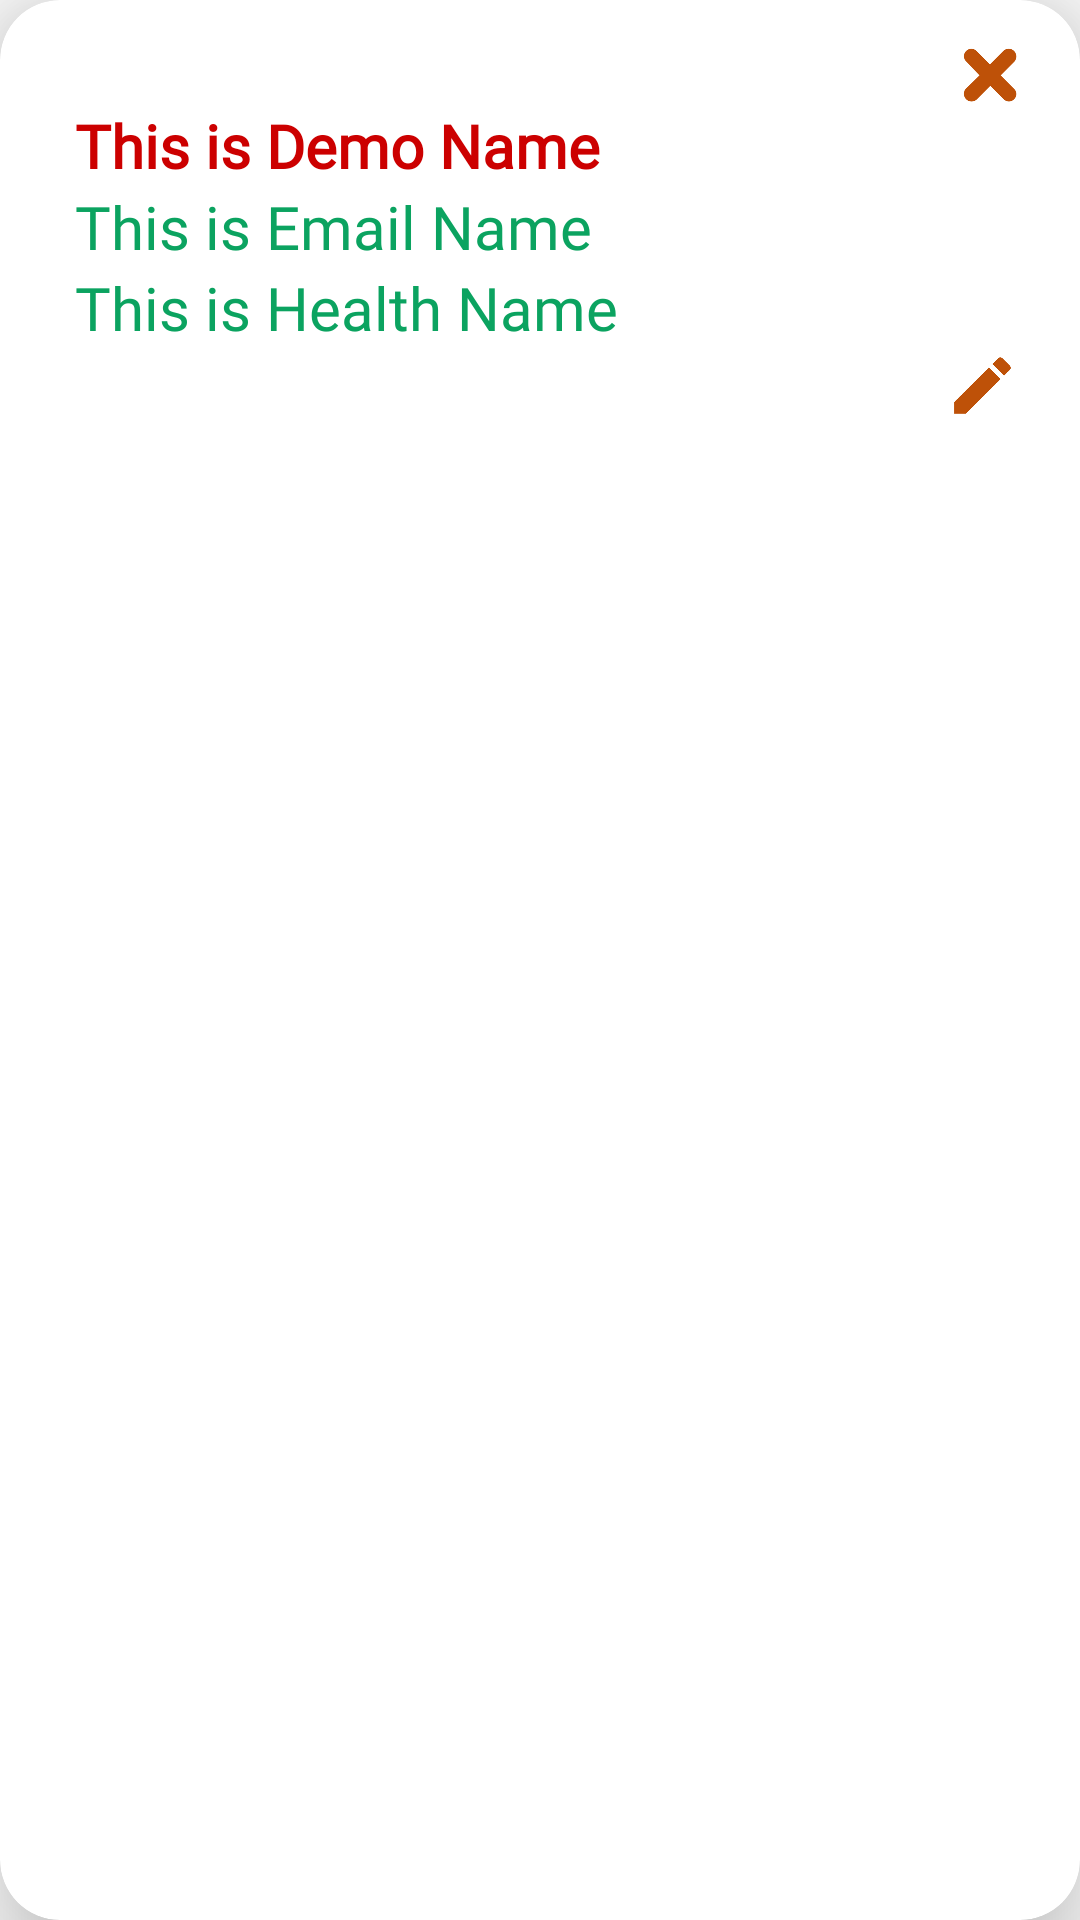

Produce the Android XML layout that renders to this screen, including the resource entries it uses.
<!-- AndroidManifest.xml: application theme Theme.Authentication -->
<!-- res/layout/singlerow.xml -->
<?xml version="1.0" encoding="utf-8"?>
<androidx.cardview.widget.CardView xmlns:android="http://schemas.android.com/apk/res/android"
        android:layout_width="match_parent"
        android:layout_height="wrap_content"
        xmlns:app="http://schemas.android.com/apk/res-auto"
        android:layout_marginBottom="10dp"
        android:layout_marginRight="10dp"
        android:layout_marginLeft="10dp"
        app:cardCornerRadius="20dp"
        app:cardElevation="20dp"
        android:background="@drawable/gradient_background">

    <LinearLayout
        android:layout_width="match_parent"
        android:layout_height="wrap_content"
        android:orientation="vertical"
        android:padding="15dp">

        <LinearLayout
            android:layout_width="wrap_content"
            android:layout_height="wrap_content"
            android:orientation="horizontal"
            android:layout_gravity="right">

            <ImageView
                android:id="@+id/deleteicon"
                android:layout_width="30dp"
                android:layout_height="20dp"
                android:background="#FFFFFF"
                android:src="@drawable/delete" />
        </LinearLayout>

        <LinearLayout
            android:layout_width="match_parent"
            android:layout_height="wrap_content"
            android:orientation="horizontal">

            <androidx.appcompat.widget.LinearLayoutCompat
                android:layout_width="match_parent"
                android:layout_height="wrap_content"
                android:orientation="vertical">

                <TextView
                    android:id="@+id/nametext"
                    android:layout_width="match_parent"
                    android:layout_height="wrap_content"
                    android:layout_marginLeft="10dp"
                    android:text="This is Demo Name"
                    android:textColor="#CC0000"
                    android:textSize="20dp"
                    android:fontFamily="@font/asap"
                    android:textStyle="bold" />

                <TextView
                    android:id="@+id/emailtext"
                    android:layout_width="match_parent"
                    android:layout_height="wrap_content"
                    android:layout_marginLeft="10dp"
                    android:text="This is Email Name"
                    android:textColor="#0ba360"
                    android:textSize="20dp"
                    android:fontFamily="@font/asap"/>


                <TextView
                    android:id="@+id/healthtext"
                    android:layout_width="match_parent"
                    android:layout_height="wrap_content"
                    android:layout_marginLeft="10dp"
                    android:text="This is Health Name"
                    android:textColor="#0ba360"
                    android:textSize="20dp"
                    android:fontFamily="@font/asap"/>
            </androidx.appcompat.widget.LinearLayoutCompat>


        </LinearLayout>

        <LinearLayout
            android:layout_width="wrap_content"
            android:layout_height="wrap_content"
            android:orientation="horizontal"
            android:layout_gravity="right">

            <ImageView
                android:id="@+id/editicon"
                android:layout_width="35dp"
                android:layout_height="25dp"
                android:background="#FFFFFF"
                android:src="@drawable/edit" />

        </LinearLayout>

    </LinearLayout>
</androidx.cardview.widget.CardView>
<!-- resources referenced by this layout -->
<resources>
  <!-- drawable delete: png bitmap (drawable-v24, 5147 bytes) -->
  <!-- drawable edit: png bitmap (drawable-v24, 3494 bytes) -->
  <!-- drawable gradient_background (drawable-v24) -->
  <?xml version="1.0" encoding="utf-8"?>
  <selector xmlns:android="http://schemas.android.com/apk/res/android"
      android:layout_width="match_parent"
      android:layout_height="match_parent">
  
      <item>
  
          <shape>
              <gradient
                  android:angle="90"
                  android:startColor="#0ba360"
                  android:endColor="@android:color/holo_green_light"
                  android:type="linear"/>
          </shape>
  
      </item>
  </selector>
  <style name="Theme.Authentication" parent="Theme.AppCompat.Light.NoActionBar">
          
          <item name="colorPrimary">@android:color/holo_green_light</item>
          <item name="colorPrimaryVariant">@android:color/holo_green_light</item>
          <item name="colorOnPrimary">@color/black</item>
          
          <item name="colorSecondary">@color/teal_200</item>
          <item name="colorSecondaryVariant">@color/teal_700</item>
          <item name="colorOnSecondary">@color/black</item>
          
          <item name="android:statusBarColor" tools:targetApi="l">?attr/colorPrimaryVariant</item>
          
      </style>
  <color name="black">#FF000000</color>
  <color name="teal_200">#FF03DAC5</color>
  <color name="teal_700">#FF018786</color>
</resources>
